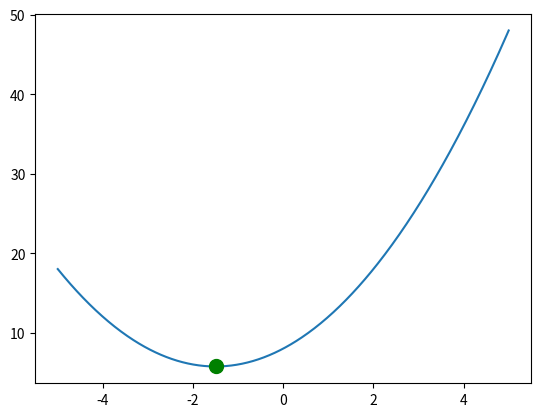
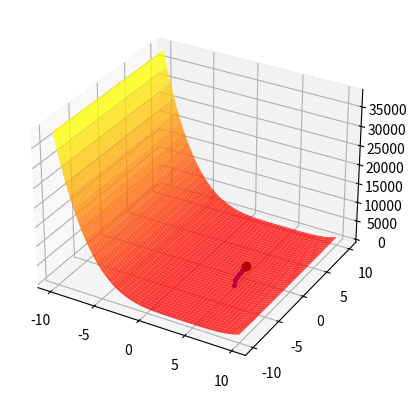
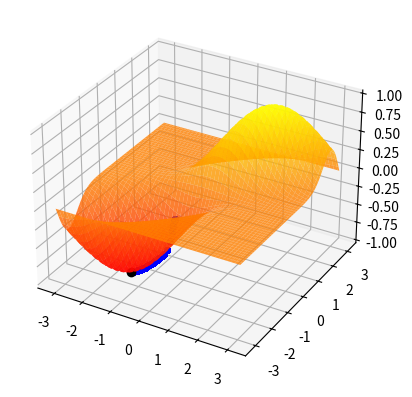
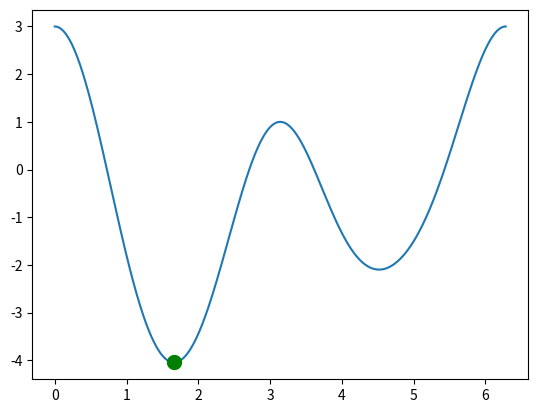

Write Python code to recreate these figures, in order.
import numpy as np
import matplotlib.pyplot as plt
from matplotlib.animation import FuncAnimation
import warnings
warnings.filterwarnings("ignore")
lnall = None
lngood = None
bestx=0
bestcost=0
def generic_gradient_descent(frames, f, df, x_range, learning_rate, num_steps):
    global xall, yall, lnall, lngood,bestx,bestcost
    xall = []  # Initialize xall as an empty list before the animation
    yall = []  # Initialize yall as an empty list before the animation
    for _ in range(num_steps):
        x = bestx - df(bestx) * learning_rate
        bestx = x
        bestcost = f(bestx)
        xall.append(bestx)
        yall.append(bestcost)
        lnall.set_data(xall, yall)
        lngood.set_data([bestx], [bestcost])

def gradient_descent(frames, f, df_dx, df_dy, bestx, besty, lr, num_steps):
    global xall, yall, zall, lnall, lngood
    xall.append(bestx)
    yall.append(besty)
    zall.append(f(bestx, besty))
    lnall.set_data(xall, yall)
    lnall.set_3d_properties(zall)
    for _ in range(num_steps):
        x = bestx - df_dx(bestx, besty) * lr
        y = besty - df_dy(bestx, besty) * lr
        bestx = x
        besty = y
        z = f(x, y)
        bestcost=z
        xall.append(x)
        yall.append(y)
        zall.append(z)
        lnall.set_data(xall, yall)
        lnall.set_3d_properties(zall)
        lngood.set_data([bestx], [besty])
        lngood.set_3d_properties([bestcost])
    
#function definitions
def f1(x):
    return x ** 2 + 3 * x + 8
def df1(x):
    return 2 * x + 3
def f3(x, y):
    return x**4 - 16*x**3 + 96*x**2 - 256*x + y**2 - 4*y + 262
def df3_dx(x, y):
    return 4*x**3 - 48*x**2 + 192*x - 256
def df3_dy(x, y):
    return 2*y - 4
def f4(x,y):
    return np.exp(-(x - y)**2) * np.sin(y)
def df4_dx(x, y):
    return -2 * np.exp(-(x - y)**2) * np.sin(y) * (x - y)
def df4_dy(x, y):
    return np.exp(-(x - y)**2) * np.cos(y) + 2 * np.exp(-(x - y)**2) * np.sin(y)*(x - y)
def f5(x):
    return np.cos(x)**4 - np.sin(x)**3 - 4*np.sin(x)**2 + np.cos(x) + 1
def f5d(x):
    return -4*np.cos(x)**3*np.sin(x) -3* np.sin(x)**2*np.cos(x) - 8*np.sin(x)*np.cos(x) - np.sin(x)
global learning_rate
xbase = np.linspace(-5, 5, 500)  #x values
ybase = f1(xbase)                #y values
bestx = 1.98                     # initial values
bestcost = f1(bestx)
x_range = (-5, 5)
learning_rate = 0.1              #learning rate
num_steps = 10                   #number of steps
fig, ax = plt.subplots()         #creating plots
ax.plot(xbase, ybase)
xall, yall = [], []
lnall, = ax.plot([], [], 'ro-') 
lngood, = ax.plot([], [], 'go', markersize=10)
ani= FuncAnimation(fig, generic_gradient_descent, frames=range(num_steps),fargs=(f1, df1, x_range, learning_rate, num_steps), interval=1000, repeat=False)
print(f"f1:")
ani.save("animation1.gif",writer='pillow')
plt.show()
print(f"Minima of function occurs at x={bestx} and is y={bestcost}")  # Print results after animation

xbase = np.linspace(-10, 10, 100)    #x values
ybase = np.linspace(-10, 10, 100)    #y values
x, y = np.meshgrid(xbase, ybase)
zbase = f3(x, y)                     #z values
fig = plt.figure()
ax = fig.add_subplot(111, projection='3d')#creating plots
ax.plot_surface(x, y, zbase, cmap='autumn', alpha=0.8, shade=True)
global besty, lr
bestx =5
besty = -2
xall, yall, zall = [], [], []
lnall, = ax.plot([], [], [], 'bo', markersize=2)
lngood, = ax.plot([], [], [], 'ro', color='black')
lr = 0.1                            #learning rate
num_steps = 10                      #number of steps
ani = FuncAnimation(fig, gradient_descent, frames=range(num_steps),fargs=(f3, df3_dx, df3_dy, bestx, besty, lr, num_steps), interval=1000, repeat=False)
print(f"f3:")
ani.save("animation2.gif",writer='pillow')
plt.show()
print(f"Minima of function occurs at x={xall[-1]},y={yall[-1]} and is z={zall[-1]}")

xbase = np.linspace(-np.pi, np.pi, 100)  #x values
ybase = np.linspace(-np.pi, np.pi, 100)  #y values
x, y = np.meshgrid(xbase, ybase)
zbase = f4(x, y)                        #z values
fig = plt.figure()
ax = fig.add_subplot(111, projection='3d')#creating plots
ax.plot_surface(x, y, zbase, cmap='autumn', alpha=0.8, shade=True)
bestx =0
besty = -1.5
xall, yall, zall = [], [], []
lnall, = ax.plot([], [], [], 'bo', markersize=4)
lngood, = ax.plot([], [], [], 'ro', color='black')
lr = 0.2                                   #learning rate
num_steps = 40                         #number of steps
ani = FuncAnimation(fig, gradient_descent, frames=range(num_steps),fargs=(f4, df4_dx, df4_dy, bestx,besty, lr, num_steps),interval=100, repeat=False)
ani.save("animation3.gif",writer='pillow')
print(f"f4")
plt.show()
print(f"Minima of function occurs at x={xall[-1]},y={yall[-1]} and is z={zall[-1]}")

xbase = np.linspace(0,2*np.pi, 500)#x values
ybase = f5(xbase) #y values
bestx = 3.1  #initial value
bestcost = f5(bestx)
x_range = (0,2*np.pi )
num_steps = 10    #number of steps
lr = 0.1             #learning rate
xall, yall = [], []
fig, ax = plt.subplots()
ax.plot(xbase, ybase)
lnall,  = ax.plot([], [], 'ro-')
lngood, = ax.plot([], [], 'go', markersize=10)
ani= FuncAnimation(fig, generic_gradient_descent, frames=range(10), fargs=(f5, f5d, x_range, lr, num_steps),interval=1000, repeat=False)
ani.save("animation4.gif",writer='pillow')
print(f"f5")
plt.show()
print(f"Minima of function occurs at x={bestx} and is y={bestcost}")  
